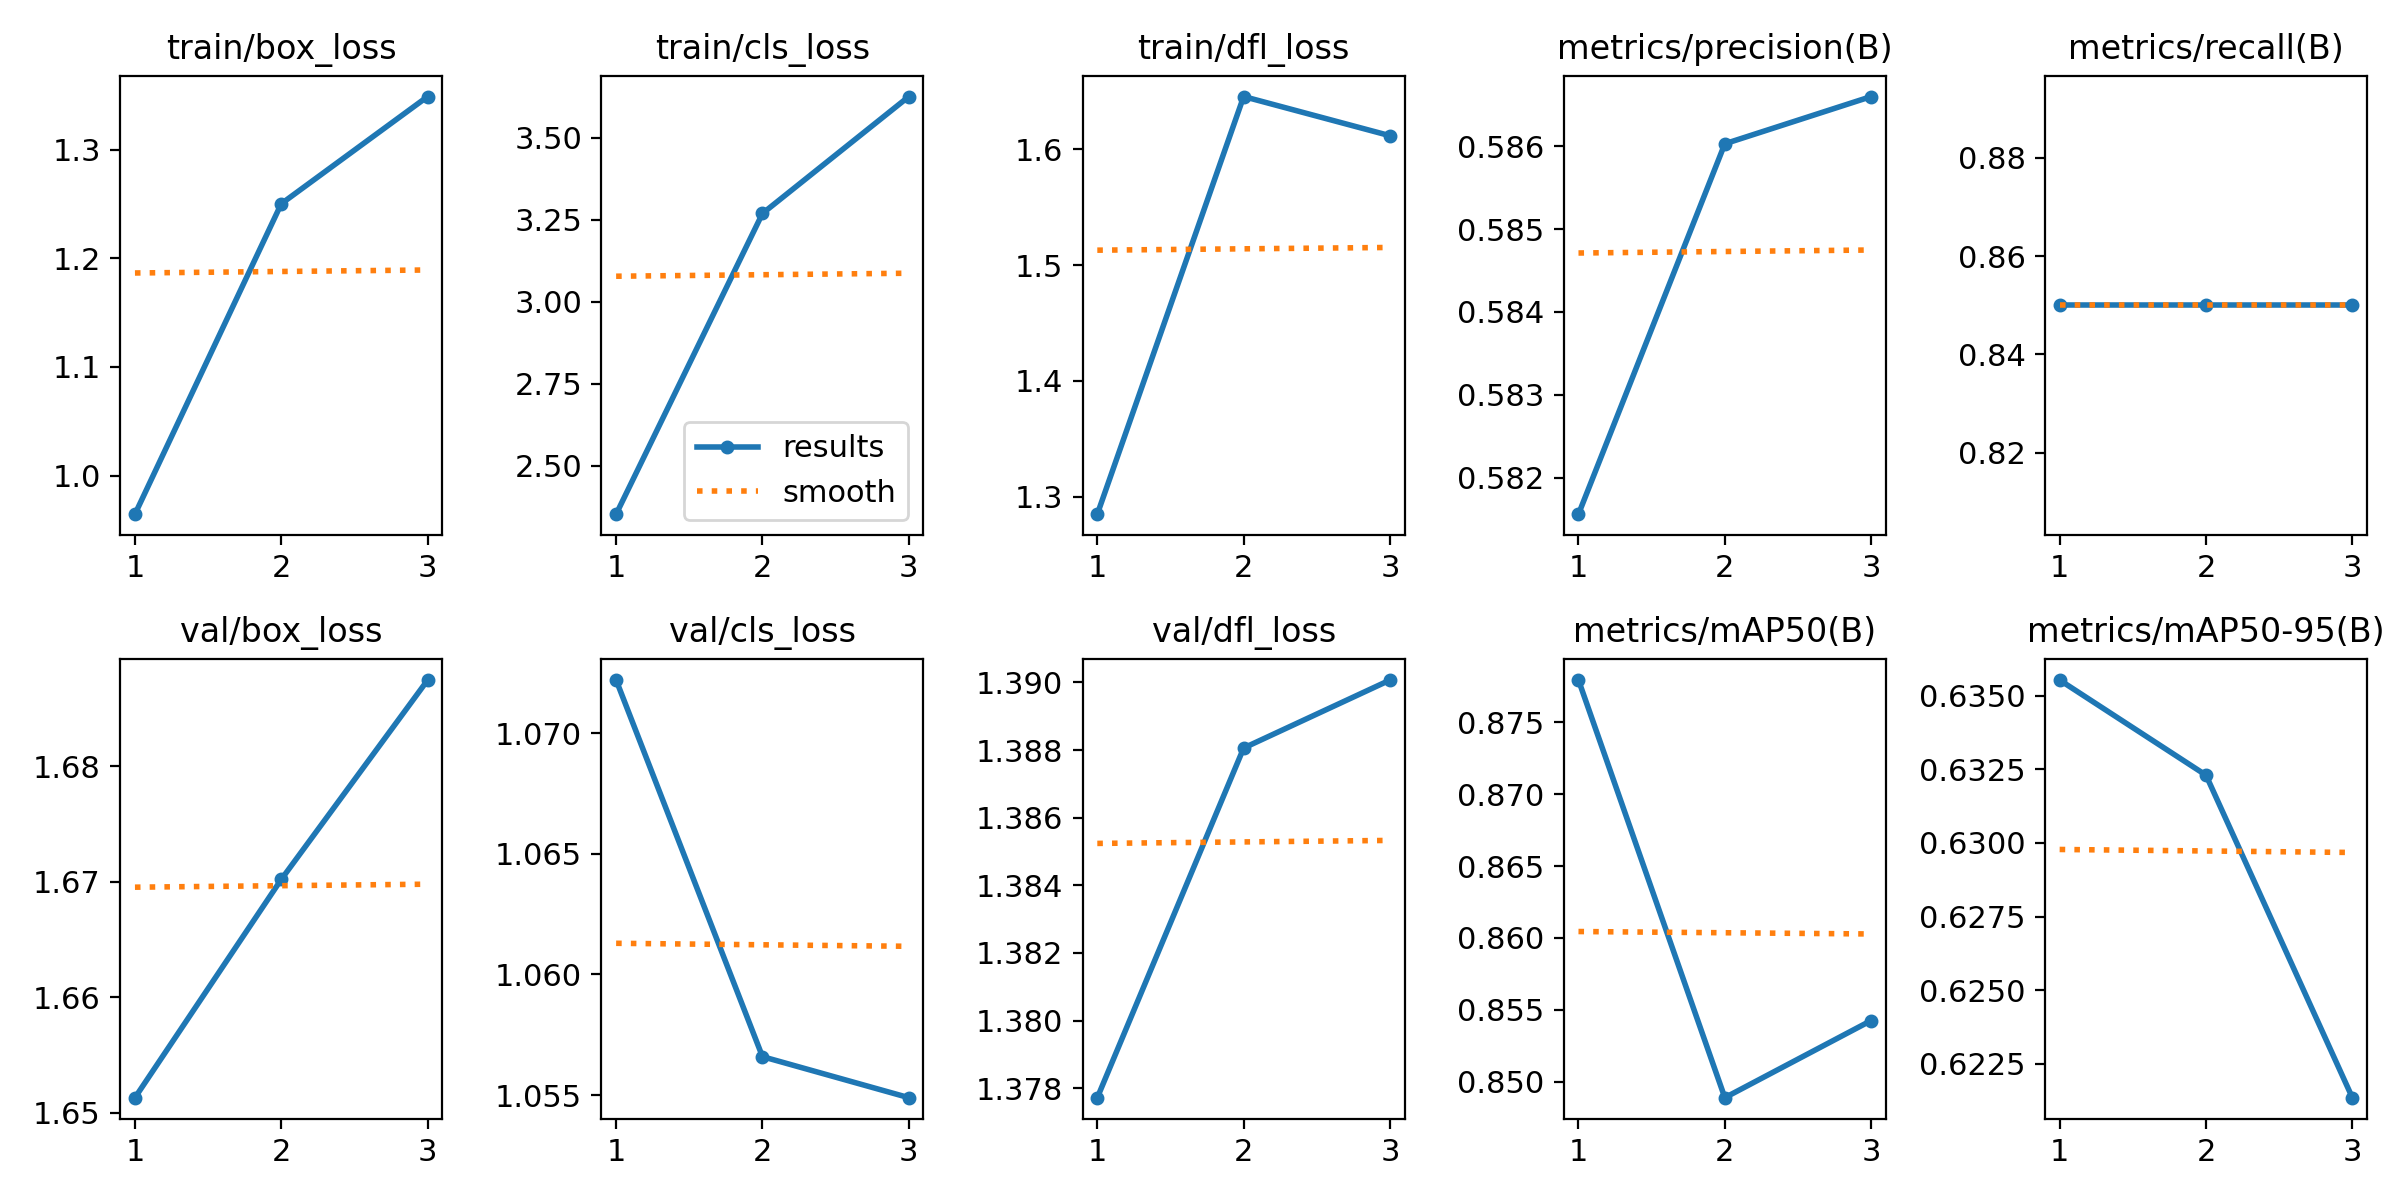

The data file committed next to this chart (first rows):
epoch, time, train/box_loss, train/cls_loss, train/dfl_loss, metrics/precision(B), metrics/recall(B), metrics/mAP50(B), metrics/mAP50-95(B), val/box_loss, val/cls_loss, val/dfl_loss, lr/pg0, lr/pg1, lr/pg2
1, 2.157, 0.9645, 2.352, 1.285, 0.5816, 0.85, 0.878, 0.6355, 1.651, 1.072, 1.378, 0, 0, 0
2, 3.044, 1.25, 3.269, 1.646, 0.586, 0.85, 0.8489, 0.6323, 1.67, 1.057, 1.388, 7.973e-07, 7.973e-07, 7.973e-07
3, 3.926, 1.349, 3.625, 1.612, 0.5866, 0.85, 0.8542, 0.6213, 1.687, 1.055, 1.39, 8.092e-07, 8.092e-07, 8.092e-07
